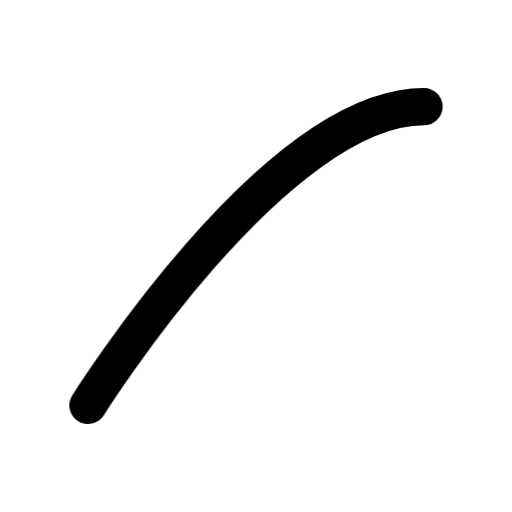
t = 0.00 s
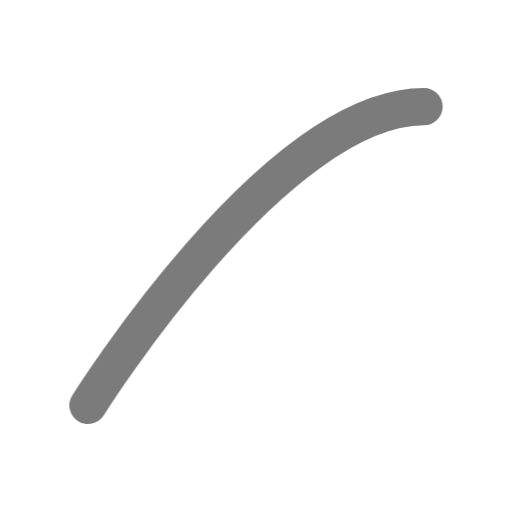
t = 0.44 s
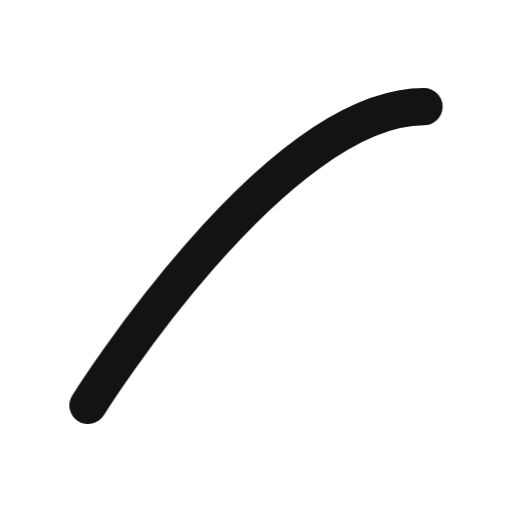
t = 0.94 s
t = 1.46 s: frame unchanged from t = 0.00 s, image omitted
t = 1.86 s: frame unchanged from t = 0.00 s, image omitted
t = 2.25 s: frame unchanged from t = 0.00 s, image omitted

The animated SVG that drew these frames (rendered in a browser with its animation timeline set to each time). Animation: 1 CSS @keyframes rule; one cycle of 2.65 s, repeats indefinitely.

<svg xmlns="http://www.w3.org/2000/svg" width="24" height="24" fill="none" stroke="currentColor" stroke-linecap="round" stroke-linejoin="round" stroke-width="2" viewBox="0 0 24 24">
    <!-- Generated by scripts/icon-expansion/generate.mjs -->
    <!-- Adapted from Tabler Icons 3.34.1.
MIT License

Copyright (c) 2020-2024 Paweł Kuna

Permission is hereby granted, free of charge, to any person obtaining a copy
of this software and associated documentation files (the "Software"), to deal
in the Software without restriction, including without limitation the rights
to use, copy, modify, merge, publish, distribute, sublicense, and/or sell
copies of the Software, and to permit persons to whom the Software is
furnished to do so, subject to the following conditions:

The above copyright notice and this permission notice shall be included in all
copies or substantial portions of the Software.

THE SOFTWARE IS PROVIDED "AS IS", WITHOUT WARRANTY OF ANY KIND, EXPRESS OR
IMPLIED, INCLUDING BUT NOT LIMITED TO THE WARRANTIES OF MERCHANTABILITY,
FITNESS FOR A PARTICULAR PURPOSE AND NONINFRINGEMENT. IN NO EVENT SHALL THE
AUTHORS OR COPYRIGHT HOLDERS BE LIABLE FOR ANY CLAIM, DAMAGES OR OTHER
LIABILITY, WHETHER IN AN ACTION OF CONTRACT, TORT OR OTHERWISE, ARISING FROM,
OUT OF OR IN CONNECTION WITH THE SOFTWARE OR THE USE OR OTHER DEALINGS IN THE
SOFTWARE. -->
    <style>
        @media (prefers-reduced-motion: no-preference) {
            @keyframes ira-exp-pulse { 0%, 100% { opacity: 1; } 22% { opacity: .45; } 40% { opacity: 1; } }
            [data-ira-motion="ease-out"] { transform-box: fill-box; transform-origin: center; animation: ira-exp-pulse 2.65s ease-in-out -0s infinite; }
        }
    </style>
    <g data-ira-motion="ease-out"><g transform="translate(1.5 1.5) scale(.875)"><path d="M3 20s10 -16 18 -16"/></g></g>
</svg>
